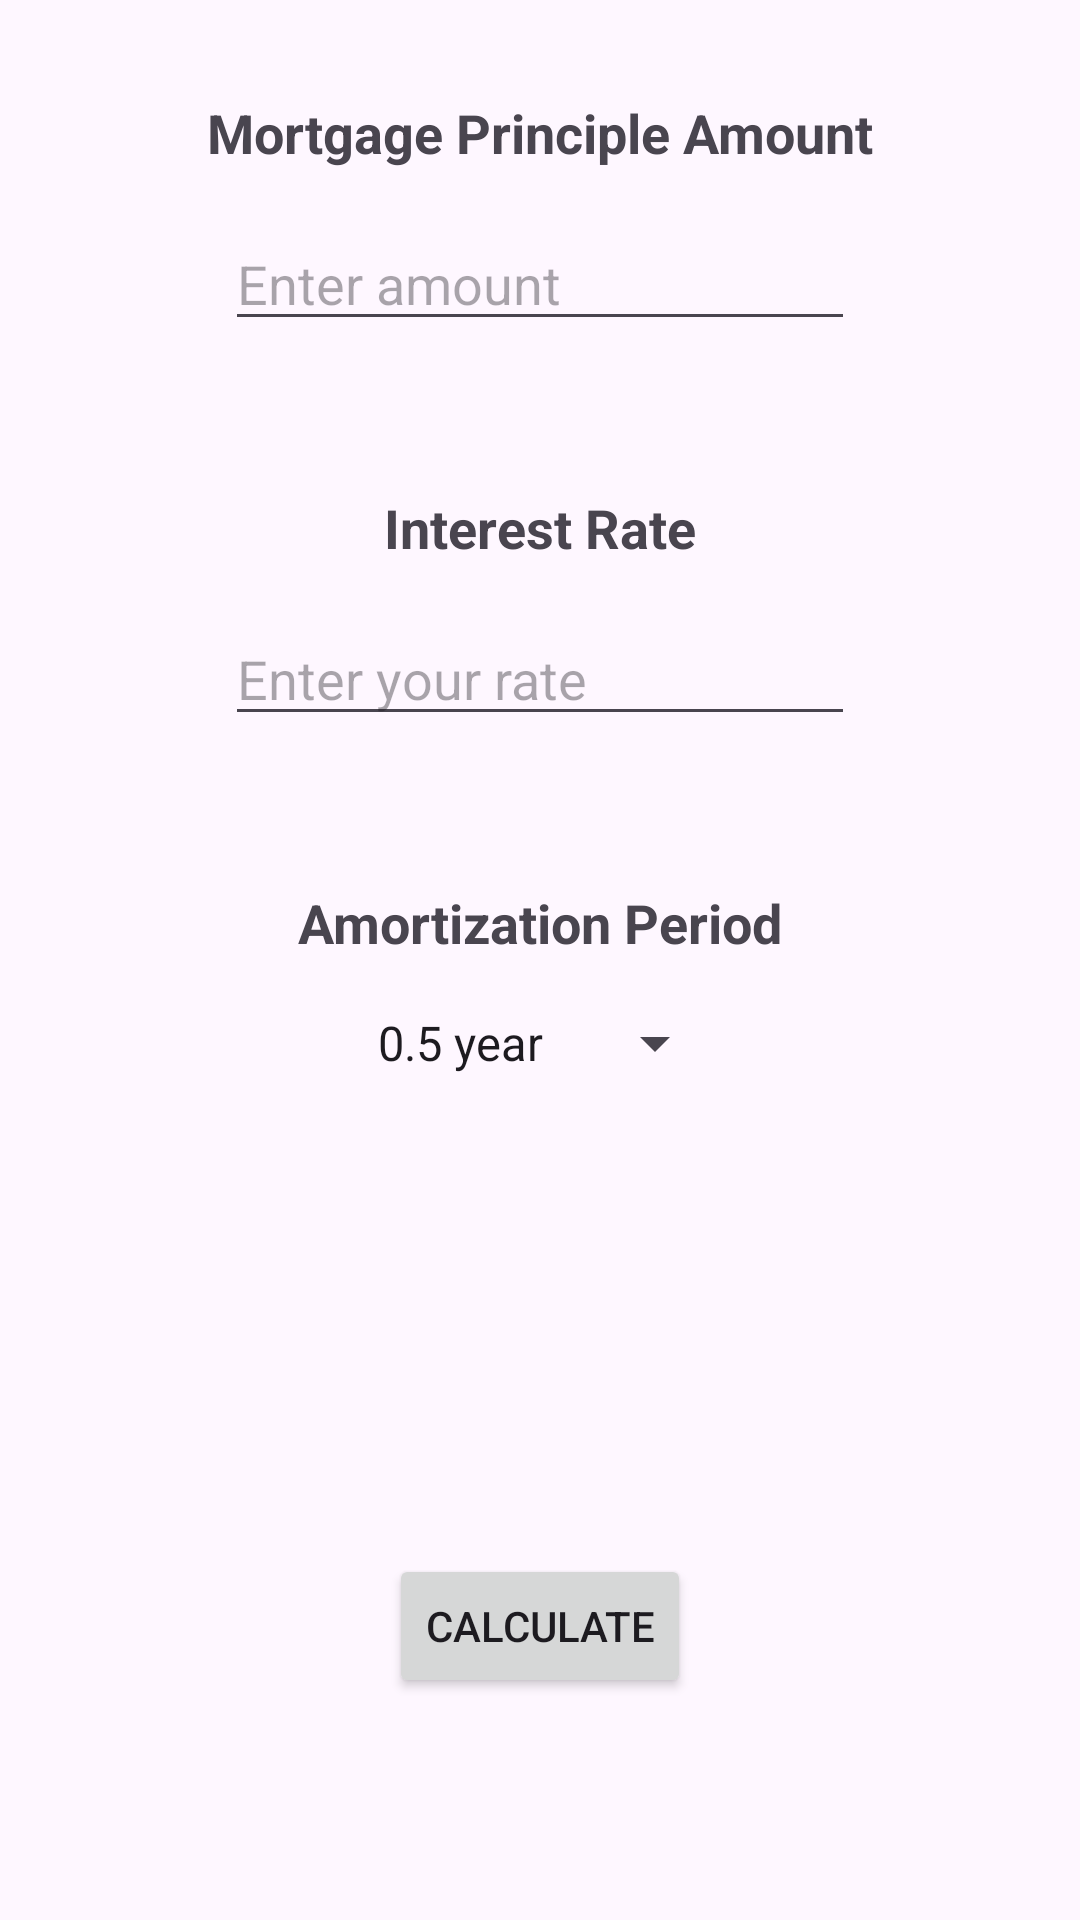

Here is an Android app screen rendered from its layout file. Give the layout XML and the strings, colors and styles it references.
<!-- AndroidManifest.xml: application theme Theme.EMI -->
<!-- res/layout/fragment_first.xml -->
<?xml version="1.0" encoding="utf-8"?>
<androidx.core.widget.NestedScrollView xmlns:android="http://schemas.android.com/apk/res/android"
    xmlns:app="http://schemas.android.com/apk/res-auto"
    xmlns:tools="http://schemas.android.com/tools"
    android:layout_width="match_parent"
    android:layout_height="match_parent"
    android:fillViewport="true"
    tools:context=".FirstFragment">

    <androidx.constraintlayout.widget.ConstraintLayout
        android:layout_width="match_parent"
        android:layout_height="match_parent"
        android:padding="16dp">

        <Button
            android:id="@+id/button_calculate"
            android:layout_width="wrap_content"
            android:layout_height="wrap_content"
            android:layout_marginTop="100dp"
            android:text="@string/calculate"
            app:layout_constraintBottom_toBottomOf="parent"
            app:layout_constraintEnd_toEndOf="parent"
            app:layout_constraintStart_toStartOf="parent"
            app:layout_constraintTop_toBottomOf="@+id/spinner_period" />

        <TextView
            android:id="@+id/textView_mortgage"
            android:layout_width="wrap_content"
            android:layout_height="wrap_content"
            android:layout_marginTop="16dp"
            android:text="@string/mortgage"
            android:textStyle="bold"
            android:textAppearance="@style/TextAppearance.AppCompat.Medium"
            app:layout_constraintEnd_toEndOf="parent"
            app:layout_constraintStart_toStartOf="parent"
            app:layout_constraintTop_toTopOf="parent" />

        <EditText
            android:id="@+id/editText_mortgage"
            android:layout_width="wrap_content"
            android:layout_height="wrap_content"
            android:layout_marginTop="16dp"
            android:ems="10"
            android:hint="@string/amountHint"
            android:inputType="number"
            android:visibility="visible"
            app:layout_constraintEnd_toEndOf="parent"
            app:layout_constraintStart_toStartOf="parent"
            app:layout_constraintTop_toBottomOf="@+id/textView_mortgage" />

        <TextView
            android:id="@+id/textView_interestRate"
            android:layout_width="wrap_content"
            android:layout_height="wrap_content"
            android:layout_marginTop="50dp"
            android:text="@string/interest"
            android:textAppearance="@style/TextAppearance.AppCompat.Medium"
            android:textStyle="bold"
            app:layout_constraintEnd_toEndOf="parent"
            app:layout_constraintStart_toStartOf="parent"
            app:layout_constraintTop_toBottomOf="@+id/editText_mortgage" />

        <EditText
            android:id="@+id/editText_rate"
            android:layout_width="wrap_content"
            android:layout_height="wrap_content"
            android:layout_marginTop="16dp"
            android:ems="10"
            android:hint="@string/rateHint"
            android:inputType="number"
            app:layout_constraintEnd_toEndOf="parent"
            app:layout_constraintStart_toStartOf="parent"
            app:layout_constraintTop_toBottomOf="@+id/textView_interestRate" />

        <TextView
            android:id="@+id/textView_amortizationPeriod"
            android:layout_width="wrap_content"
            android:layout_height="wrap_content"
            android:layout_marginTop="50dp"
            android:text="@string/amortization"
            android:textStyle="bold"
            android:textAppearance="@style/TextAppearance.AppCompat.Medium"
            app:layout_constraintEnd_toEndOf="parent"
            app:layout_constraintStart_toStartOf="parent"
            app:layout_constraintTop_toBottomOf="@+id/editText_rate" />

        <Spinner
            android:id="@+id/spinner_period"
            android:layout_width="wrap_content"
            android:layout_height="wrap_content"
            android:layout_marginTop="16dp"
            android:entries="@array/period"
            app:layout_constraintEnd_toEndOf="parent"
            app:layout_constraintStart_toStartOf="parent"
            app:layout_constraintTop_toBottomOf="@+id/textView_amortizationPeriod" />

        <TextView
            android:id="@+id/textView_hintMortgage"
            android:layout_width="wrap_content"
            android:layout_height="wrap_content"
            android:hint="@string/mortgageHint"
            android:textColorHint="@color/red"
            android:visibility="invisible"
            app:layout_constraintEnd_toEndOf="parent"
            app:layout_constraintStart_toStartOf="parent"
            app:layout_constraintTop_toBottomOf="@+id/editText_mortgage" />

        <TextView
            android:id="@+id/textView_hintInterest"
            android:layout_width="wrap_content"
            android:layout_height="wrap_content"
            android:hint="@string/interestHint"
            android:textColorHint="@color/red"
            android:visibility="invisible"
            app:layout_constraintEnd_toEndOf="parent"
            app:layout_constraintStart_toStartOf="parent"
            app:layout_constraintTop_toBottomOf="@+id/editText_rate" />

    </androidx.constraintlayout.widget.ConstraintLayout>
</androidx.core.widget.NestedScrollView>
<!-- resources referenced by this layout -->
<resources>
  <string-array name="period">
          <item>0.5 year</item>
          <item>2 years</item>
          <item>3 years</item>
          <item>4 years</item>
          <item>5 years</item>
          <item>6 years</item>
          <item>7 years</item>
          <item>8 years</item>
          <item>9 years</item>
          <item>10 years</item>
          <item>11 years</item>
          <item>12 years</item>
          <item>13 years</item>
          <item>14 years</item>
          <item>15 years</item>
          <item>16 years</item>
          <item>17 years</item>
          <item>18 years</item>
          <item>19 years</item>
          <item>20 years</item>
          <item>21 years</item>
          <item>22 years</item>
          <item>23 years</item>
          <item>24 years</item>
          <item>25 years</item>
          <item>26 years</item>
          <item>27 years</item>
          <item>28 years</item>
          <item>29 years</item>
          <item>30 years</item>
      </string-array>
  <string name="amortization">Amortization Period</string>
  <string name="amountHint">Enter amount</string>
  <string name="calculate">Calculate</string>
  <string name="interest">Interest Rate</string>
  <string name="interestHint">Please enter interest rate between 0% and 30%</string>
  <string name="mortgage">Mortgage Principle Amount</string>
  <string name="mortgageHint">
          Please enter amount greater than\n$20,000 and less than $9,000,000
      </string>
  <string name="rateHint">Enter your rate</string>
  <style name="Theme.EMI" parent="Base.Theme.EMI" />
  <style name="Base.Theme.EMI" parent="Theme.Material3.DayNight.NoActionBar">
          
          
      </style>
</resources>
